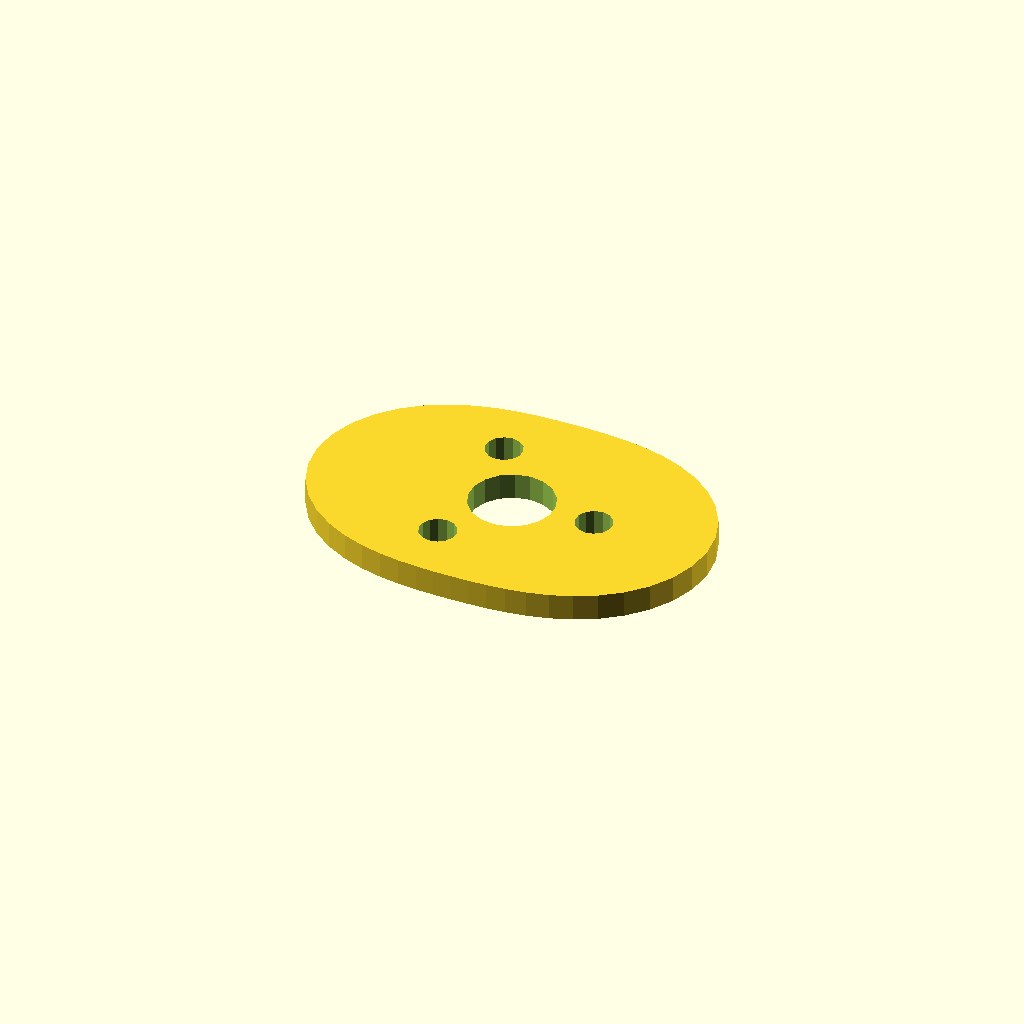
Cell 1 — every parameter at its default value.
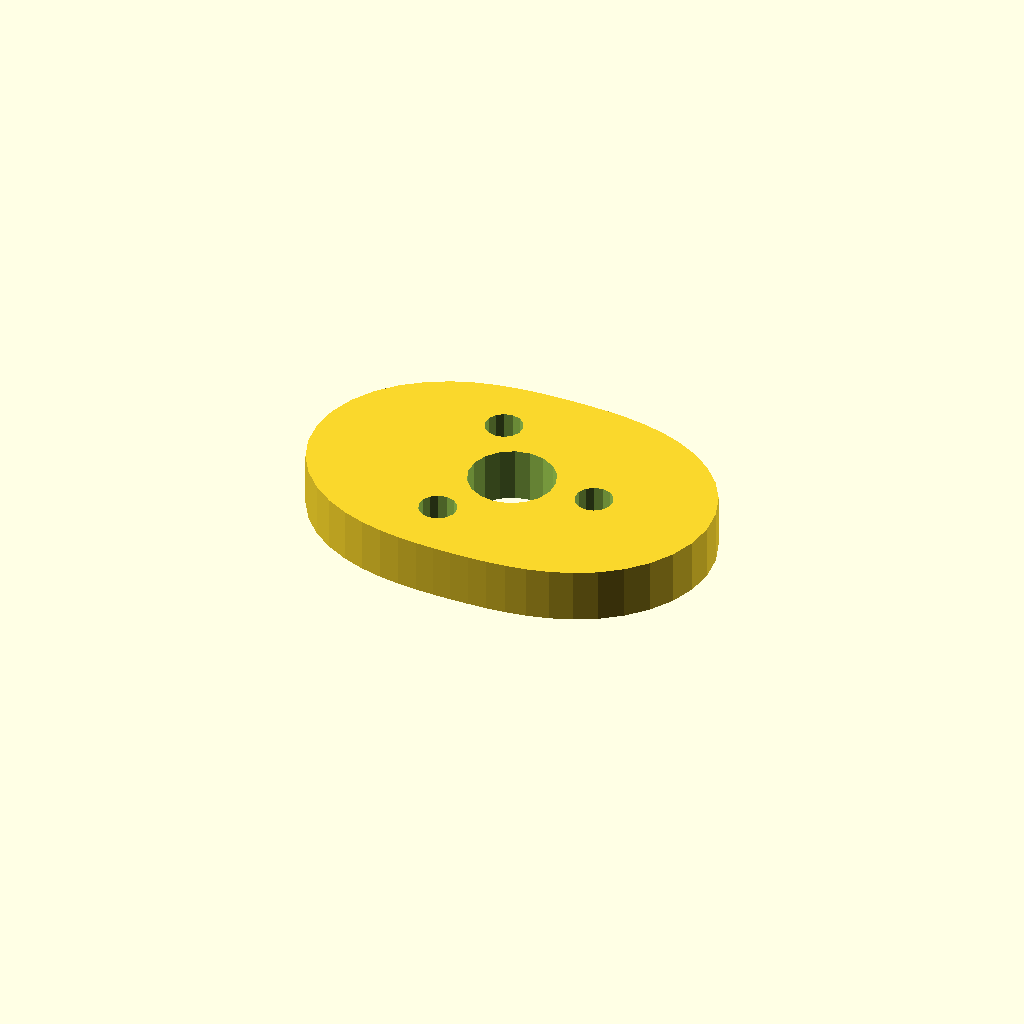
Cell 2: plate_t = 10 (everything else at default).
All cells are drawn from one camera (rotation 55°, 0°, 25°, orthographic, colour scheme Cornfield), so only the parameter changes between them.
Source of the model, optional_data/data/sketch4/camplates/part_0029.scad:
$fn = 32;

// ----------------------------------------------------------------------
// Cam plate: double_lobe cam, base R24
// ----------------------------------------------------------------------

// --- parameters (mm) ---
base_r = 24;              // base circle radius
lobe_h = 14;              // cam lobe rise
bore_r = 8;               // shaft bore radius
plate_t = 5;              // plate thickness, Z (extrusion height)
ring_r = 16;              // lightening ring radius
bolt_r = 3.5;             // lightening hole radius

profile = [[76, 25.75], [75.439, 30.679], [73.807, 35.344], [71.248, 39.522], [67.973, 43.055], [64.222, 45.871], [60.23, 47.98], [56.191, 49.457], [52.242, 50.418], [48.457, 50.995], [44.849, 51.31], [41.384, 51.458], [38, 51.5], [34.616, 51.458], [31.151, 51.31], [27.543, 50.995], [23.758, 50.418], [19.809, 49.457], [15.77, 47.98], [11.778, 45.871], [8.027, 43.055], [4.752, 39.522], [2.193, 35.344], [0.561, 30.679], [0, 25.75], [0.561, 20.821], [2.193, 16.156], [4.752, 11.978], [8.027, 8.445], [11.778, 5.629], [15.77, 3.52], [19.809, 2.043], [23.758, 1.082], [27.543, 0.505], [31.151, 0.19], [34.616, 0.042], [38, 0], [41.384, 0.042], [44.849, 0.19], [48.457, 0.505], [52.242, 1.082], [56.191, 2.043], [60.23, 3.52], [64.222, 5.629], [67.973, 8.445], [71.248, 11.978], [73.807, 16.156], [75.439, 20.821]];  // primary outline, 48 points, counter clockwise
void_1 = [[45.853, 27.276], [44.857, 29.87], [43.035, 31.967], [40.605, 33.314], [37.86, 33.749], [35.133, 33.219], [32.752, 31.788], [31.003, 29.628], [30.098, 27.001], [30.147, 24.224], [31.143, 21.63], [32.965, 19.533], [35.395, 18.186], [38.14, 17.751], [40.867, 18.281], [43.248, 19.712], [44.997, 21.872], [45.902, 24.499]];  // shaft bore, 18 points
void_2 = [[57.436, 26.418], [56.806, 27.842], [55.62, 28.853], [54.113, 29.248], [52.584, 28.951], [51.336, 28.02], [50.615, 26.639], [50.564, 25.082], [51.194, 23.658], [52.38, 22.647], [53.887, 22.252], [55.416, 22.549], [56.664, 23.48], [57.385, 24.861]];  // lightening hole 1, 14 points
void_3 = [[33.436, 40.274], [32.806, 41.699], [31.62, 42.709], [30.113, 43.105], [28.584, 42.807], [27.336, 41.876], [26.615, 40.495], [26.564, 38.939], [27.194, 37.514], [28.38, 36.504], [29.887, 36.108], [31.416, 36.405], [32.664, 37.337], [33.385, 38.717]];  // lightening hole 2, 14 points
void_4 = [[33.436, 12.561], [32.806, 13.986], [31.62, 14.996], [30.113, 15.392], [28.584, 15.095], [27.336, 14.163], [26.615, 12.783], [26.564, 11.226], [27.194, 9.801], [28.38, 8.791], [29.887, 8.395], [31.416, 8.693], [32.664, 9.624], [33.385, 11.005]];  // lightening hole 3, 14 points

// --- the one profile operation ---
difference() {
  linear_extrude(height = plate_t) polygon(points = profile);
  translate([0, 0, -1])
    linear_extrude(height = plate_t + 2) polygon(points = void_1);
  translate([0, 0, -1])
    linear_extrude(height = plate_t + 2) polygon(points = void_2);
  translate([0, 0, -1])
    linear_extrude(height = plate_t + 2) polygon(points = void_3);
  translate([0, 0, -1])
    linear_extrude(height = plate_t + 2) polygon(points = void_4);
}
Customizer parameters (derived from the source; name, type, default, range or options):
base_r: number, default 24
lobe_h: number, default 14
bore_r: number, default 8
plate_t: number, default 5
ring_r: number, default 16
bolt_r: number, default 3.5
